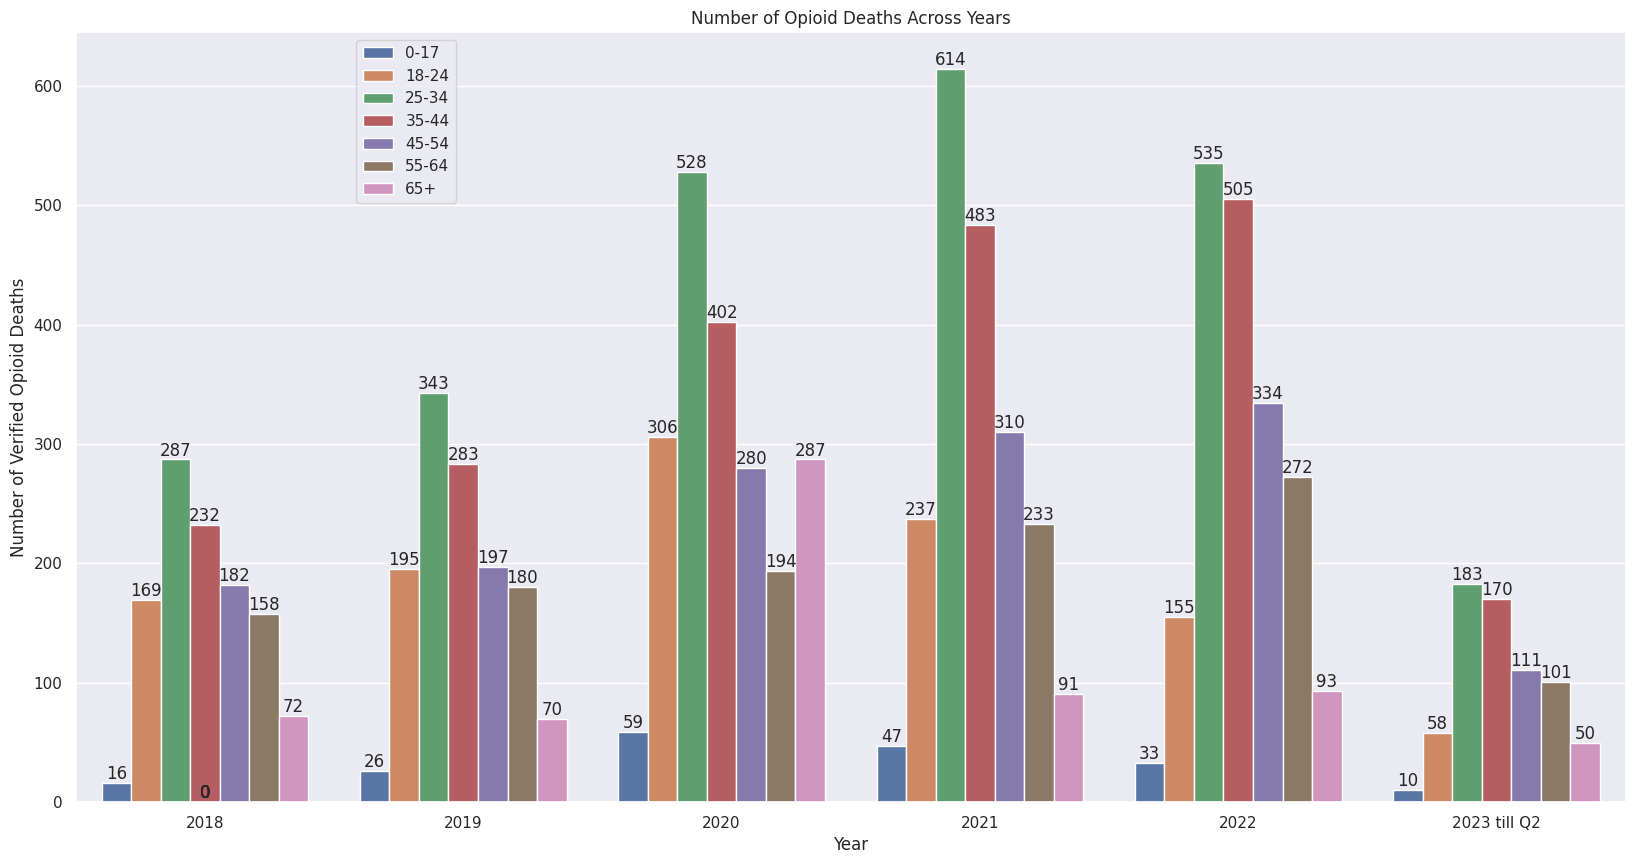

This figure's Python source:
import seaborn as sns
import matplotlib.pyplot as plt
import pandas as pd
sns.set()


data = {
    "2018": {
            "Opioid Deaths": 1116,
            "0-17": {
                "Number of Verified Opioid Deaths": 16,
            },
            "18-24": {
                "Number of Verified Opioid Deaths": 169,
            },
            "25-34": {
                "Number of Verified Opioid Deaths": 287,
            },
            "35-44": {
                "Number of Verified Opioid Deaths": 232,
            },
            "45-54": {
                "Number of Verified Opioid Deaths": 182,
            },
            "55-64": {
                "Number of Verified Opioid Deaths": 158,
            },
            "65+": {
                "Number of Verified Opioid Deaths": 72,
            }
        },
    "2019": {
            "Opioid Deaths": 1294,
            "0-17": {
                "Number of Verified Opioid Deaths": 26,
            },
            "18-24": {
                "Number of Verified Opioid Deaths": 195,
            },
            "25-34": {
                "Number of Verified Opioid Deaths": 343,
            },
            "35-44": {
                "Number of Verified Opioid Deaths": 283,
            },
            "45-54": {
                "Number of Verified Opioid Deaths": 197,
            },
            "55-64": {
                "Number of Verified Opioid Deaths": 180,
            },
            "65+": {
                "Number of Verified Opioid Deaths": 70,
            }
        },
    "2020": {
            "Opioid Deaths": 1886,
            "0-17": {
                "Number of Verified Opioid Deaths": 59,
            },
            "18-24": {
                "Number of Verified Opioid Deaths": 306,
            },
            "25-34": {
                "Number of Verified Opioid Deaths": 528,
            },
            "35-44": {
                "Number of Verified Opioid Deaths": 402,
            },
            "45-54": {
                "Number of Verified Opioid Deaths": 280,
            },
            "55-64": {
                "Number of Verified Opioid Deaths": 194,
            },
            "65+": {
                "Number of Verified Opioid Deaths": 287,
            }
        },
    "2021": {
            "Opioid Deaths": 2015,
            "0-17": {
                "Number of Verified Opioid Deaths": 47,
            },
            "18-24": {
                "Number of Verified Opioid Deaths": 237,
            },
            "25-34": {
                "Number of Verified Opioid Deaths": 614,
            },
            "35-44": {
                "Number of Verified Opioid Deaths": 483,
            },
            "45-54": {
                "Number of Verified Opioid Deaths": 310,
            },
            "55-64": {
                "Number of Verified Opioid Deaths": 233,
            },
            "65+": {
                "Number of Verified Opioid Deaths": 91,
            }
        },
    "2022": {
            "Opioid Deaths": 1927,
            "0-17": {
                "Number of Verified Opioid Deaths": 33,
            },
            "18-24": {
                "Number of Verified Opioid Deaths": 155,
            },
            "25-34": {
                "Number of Verified Opioid Deaths": 535,
            },
            "35-44": {
                "Number of Verified Opioid Deaths": 505,
            },
            "45-54": {
                "Number of Verified Opioid Deaths": 334,
            },
            "55-64": {
                "Number of Verified Opioid Deaths": 272,
            },
            "65+": {
                "Number of Verified Opioid Deaths": 93,
            }
        },
    "2023 till Q2": {
            "Opioid Deaths": 683,
            "0-17": {
                "Number of Verified Opioid Deaths": 10,
            },
            "18-24": {
                "Number of Verified Opioid Deaths": 58,
            },
            "25-34": {
                "Number of Verified Opioid Deaths": 183,
            },
            "35-44": {
                "Number of Verified Opioid Deaths": 170,
            },
            "45-54": {
                "Number of Verified Opioid Deaths": 111,
            },
            "55-64": {
                "Number of Verified Opioid Deaths": 101,
            },
            "65+": {
                "Number of Verified Opioid Deaths": 50,
            }
        }
}


# Set the color palette for the bar chart
colors = ['steelblue', 'lightblue', 'mediumaquamarine', 'darkorange', 'gold', 'mediumvioletred', 'maroon',
          'forestgreen', 'sienna', 'purple', 'darkseagreen', 'lightgray', 'darkblue', 'salmon']






data_dict = []
for year, values in data.items():
    for drug, drug_data in values.items():
        if drug != "Opioid Deaths":
            data_dict.append({
                "Year": year,
                "Drug": drug,
                "Number of Verified Opioid Deaths": drug_data["Number of Verified Opioid Deaths"],
                "Total events": values["Opioid Deaths"]
            })
df = pd.DataFrame(data_dict)

# Bar Charts
plt.figure(figsize=(20, 10))
ax = sns.barplot(x='Year', y='Number of Verified Opioid Deaths', hue='Drug', data=df)
plt.title('Number of Opioid Deaths Across Years')
plt.legend(loc='best', bbox_to_anchor=(0.25, 1))
plt.ylabel('Number of Verified Opioid Deaths')

# Add labels to the bars
for p in ax.patches:
    height = p.get_height()
    ax.annotate(f'{height:.0f}', (p.get_x() + p.get_width() / 2, height),
                ha='center', va='bottom')


plt.show()
